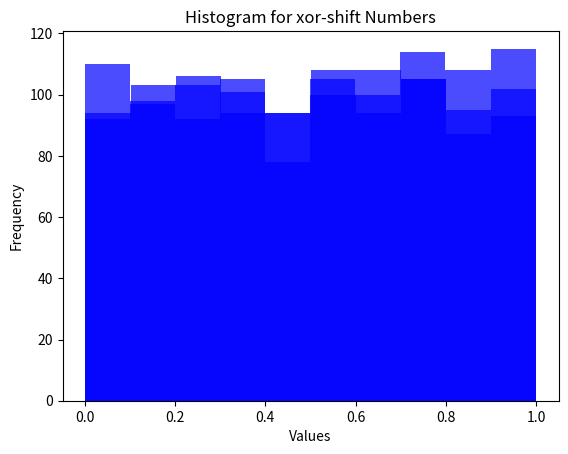

Here is the Python script that generated this plot:
from scipy.stats import chisquare
import matplotlib.pyplot as plt
import numpy as np

def lcm(seed, a, c, m, n):
    """ تابع تولید کننده اعداد شبه تصادفی با استفاده از الگوریتم LCM """
    numbers = []
    for _ in range(n):
        seed = (a * seed + c) % m
        numbers.append(seed / m)
    return numbers

# تولید 1000 عدد شبه تصادفی با LCM
lcm_numbers = lcm(seed=1, a=1103515245, c=12345, m=2**31, n=1000)

def clcg(seed1, seed2, a1, c1, m1, a2, c2, m2, n):
    """ تابع تولید کننده اعداد شبه تصادفی با استفاده از الگوریتم CLCG """
    numbers1 = lcm(seed1, a1, c1, m1, n)
    numbers2 = lcm(seed2, a2, c2, m2, n)
    
    # ترکیب دو دنباله تولید شده
    combined_numbers = [(x + y) % 1.0 for x, y in zip(numbers1, numbers2)]
    return combined_numbers

# تولید 1000 عدد شبه تصادفی با CLCG
clcg_numbers = clcg(seed1=1, seed2=3, a1=1103515245, c1=12345, m1=2**31, a2=12345, c2=1103515245, m2=2**31, n=1000)

def xor_shift(seed, n):
    """ تابع تولید کننده اعداد شبه تصادفی با استفاده از الگوریتم xor-shift """
    numbers = []
    for _ in range(n):
        seed ^= (seed << 13) & 0xFFFFFFFF
        seed ^= (seed >> 17)
        seed ^= (seed << 5) & 0xFFFFFFFF
        numbers.append(seed / 0xFFFFFFFF)
    return numbers

# تولید 1000 عدد شبه تصادفی با xor-shift
xor_shift_numbers = xor_shift(seed=123456789, n=1000)

from scipy.stats import kstest

def ks_test(data, cdf='uniform', level_of_significance=0.05):
    """ تابع انجام تست KS """
    statistic, p_value = kstest(data, cdf)
    result = 'Reject' if p_value < level_of_significance else 'Accept'
    print(f"KS-test Statistic: {statistic}, P-value: {p_value}, Result: {result}")

# مثال استفاده از تابع KS-test
ks_test(clcg_numbers, 'uniform', 0.05)

from scipy.stats import chisquare

def chi_square_test(data, bins, level_of_significance=0.05):
    """ تابع انجام تست chi-square """
    hist, _ = np.histogram(data, bins=bins)
    stat, p_value = chisquare(hist)
    result = 'Reject' if p_value < level_of_significance else 'Accept'
    print(f"Chi-Square Statistic: {stat}, P-value: {p_value}, Result: {result}")

# مثال استفاده از تابع chi-square test
chi_square_test(clcg_numbers, bins=10, level_of_significance=0.05)

def auto_correlation_test(data, lag, level_of_significance=0.05):
    """ تابع انجام تست auto-correlation """
    n = len(data)
    mean = sum(data) / n
    auto_corr = sum((data[i] - mean) * (data[i + lag] - mean) for i in range(n - lag)) / sum((data[i] - mean)**2 for i in range(n))
    result = 'Significant' if abs(auto_corr) > level_of_significance else 'Not Significant'
    print(f"Auto-correlation: {auto_corr}, Result: {result}")

# مثال استفاده از تابع auto-correlation test
auto_correlation_test(clcg_numbers, lag=5, level_of_significance=0.05)

def chi_square_test(data, bins):
    """ تابع انجام تست chi-square بر روی داده‌های ورودی """
    hist, _ = np.histogram(data, bins=bins)
    stat, p_value = chisquare(hist)
    return stat, p_value

# تست chi-square برای اعداد تولید شده با CLCG
stat, p_value = chi_square_test(clcg_numbers, bins=10)
print(f"Chi-Square Statistic (CLCG): {stat}, P-value: {p_value}")

# تست chi-square برای اعداد تولید شده با xor-shift
stat, p_value = chi_square_test(xor_shift_numbers, bins=10)
print(f"Chi-Square Statistic (xor-shift): {stat}, P-value: {p_value}")

def auto_correlation_test(data, lag, significance_level):
    """ تابع انجام تست auto-correlation بر روی داده‌های ورودی """
    n = len(data)
    mean = sum(data) / n
    auto_corr = sum((data[i] - mean) * (data[i + lag] - mean) for i in range(n - lag)) / sum((data[i] - mean)**2 for i in range(n))
    return auto_corr

# تست auto-correlation برای اعداد تولید شده با CLCG
auto_corr_clcg = auto_correlation_test(clcg_numbers, lag=5, significance_level=0.05)
print(f"Auto-correlation (CLCG): {auto_corr_clcg}")

# تست auto-correlation برای اعداد تولید شده با LCM
auto_corr_lcm = auto_correlation_test(lcm_numbers, lag=5, significance_level=0.05)
print(f"Auto-correlation (LCM): {auto_corr_lcm}")

# تست auto-correlation برای اعداد تولید شده با xor-shift
auto_corr_xor_shift = auto_correlation_test(xor_shift_numbers, lag=5, significance_level=0.05)
print(f"Auto-correlation (xor-shift): {auto_corr_xor_shift}")


def plot_histogram(data, title):
    """ تابع رسم هیستوگرام برای داده‌های ورودی """
    plt.hist(data, bins=10, alpha=0.7, color='blue')
    plt.title(title)
    plt.xlabel('Values')
    plt.ylabel('Frequency')
    plt.show()

# رسم هیستوگرام برای اعداد تولید شده با CLCG
plot_histogram(clcg_numbers, 'Histogram for CLCG Numbers')

# رسم هیستوگرام برای اعداد تولید شده با LCM
plot_histogram(lcm_numbers, 'Histogram for LCM Numbers')

# رسم هیستوگرام برای اعداد تولید شده با xor-shift
plot_histogram(xor_shift_numbers, 'Histogram for xor-shift Numbers')